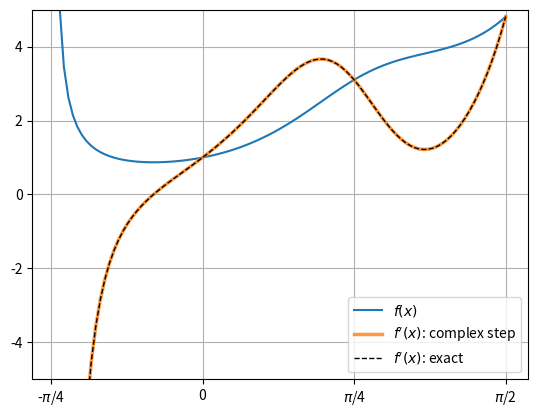

Source code (Python):
import numpy as np
import matplotlib.pyplot as plt


def csderiv(func, x, h=1e-8):
    return np.imag(func(x + 1j*h))/h


def f(x):
    return np.exp(x)/((np.cos(x))**3 + (np.sin(x))**3)


def fprime(x):
    """ Analytic derivative of e^x/(cos(x))^3 + (sin(x))^3)"""
    den = (np.cos(x))**3 + (np.sin(x))**3
    num = np.exp(x)*(den + 3*np.cos(x)*np.sin(x)*(np.cos(x) - np.sin(x)))
    return num/(den*den)


x = np.linspace(-3.9*np.pi/16, np.pi/2, 100)
dfdx = csderiv(f, x)
y, dy, exact = f(x), dfdx, fprime(x)
#y, dy, exact = [np.array([y(xval) for xval in x]) for y in (f, dfdx, fprime)]
error = dy - exact
print(error)

fig, ax = plt.subplots()
ax.plot(x, y, lw=1.5, label="$f(x)$")
ax.plot(x, dy, lw=2.5, alpha=0.8, label="$f'(x)$: complex step")
ax.plot(x, exact, "k--", lw=1, label="$f'(x)$: exact")
ax.legend()
ax.set_ylim([-5, 5])
ax.set_xticks([-np.pi/4, 0, np.pi/4, np.pi/2])
ax.set_xticklabels(("-$\pi$/4", "0", "$\pi$/4", "$\pi$/2"))
ax.grid(True)
plt.show()
